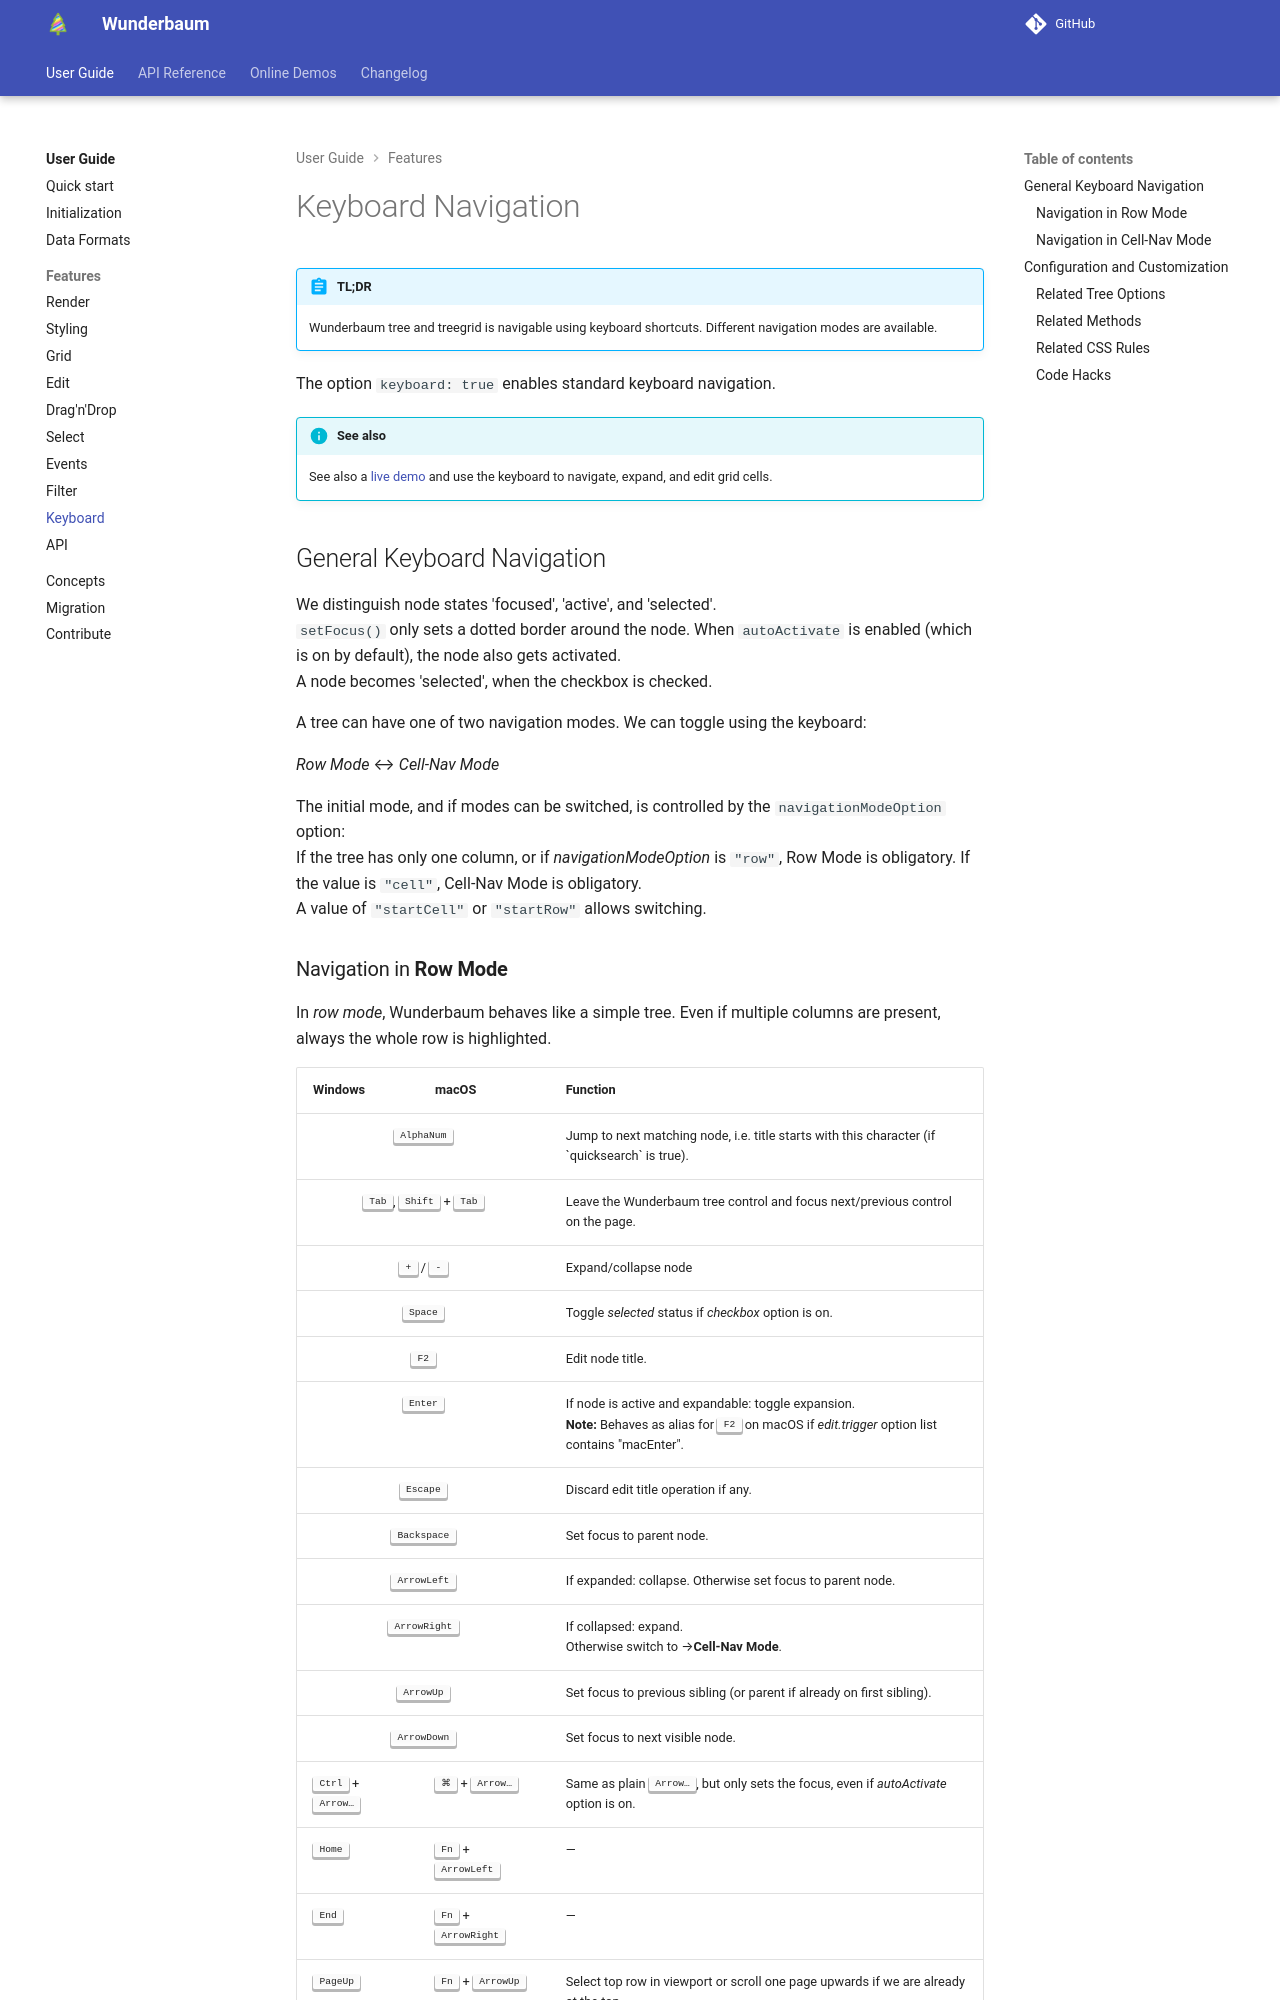

repository: LKSMILITAR/digital-library · page: tutorial/tutorial_keyboard/index.html · generator: mkdocs

# Keyboard Navigation

!!! abstract "TL;DR"

    Wunderbaum tree and treegrid is navigable using keyboard shortcuts.
    Different navigation modes are available.

The option `keyboard: true` enables standard keyboard navigation.

!!! info "See also"

    See also a [live demo](https://mar10.github.io/wunderbaum/demo/#demo-editable)
    and use the keyboard to navigate, expand, and edit grid cells.

## General Keyboard Navigation

We distinguish node states 'focused', 'active', and 'selected'.<br>
`setFocus()` only sets a dotted border around the node. When `autoActivate`
is enabled (which is on by default), the node also gets activated.<br>
A node becomes 'selected', when the checkbox is checked.

A tree can have one of two navigation modes. We can toggle using the keyboard:

_Row Mode_ &harr; _Cell-Nav Mode_

The initial mode, and if modes can be switched, is controlled by the
`navigationModeOption` option:<br>
If the tree has only one column, or if _navigationModeOption_ is `"row"`,
Row Mode is obligatory.
If the value is `"cell"`, Cell-Nav Mode is obligatory.<br>
A value of `"startCell"` or `"startRow"` allows switching.
